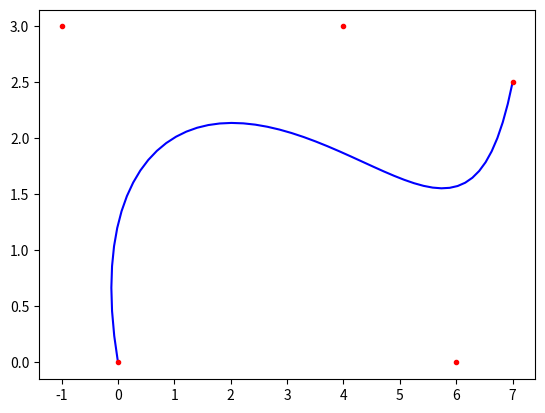

The script that saved this image:
#https://towardsdatascience.com/b%C3%A9zier-curve-bfffdadea212

import numpy as np
import matplotlib.pyplot as plt
from math import factorial

def comb(n, k):
    return factorial(n) // (factorial(k) * factorial(n - k))

def get_bezier_curve(points):
    n = len(points) - 1
    return lambda t: sum(
        comb(n, i) * t**i * (1 - t)**(n - i) * points[i]
        for i in range(n + 1)
    )

def evaluate_bezier(points, total):
    bezier = get_bezier_curve(points)
    new_points = np.array([bezier(t) for t in np.linspace(0, 1, total)])
    return new_points[:,0], new_points[:,1]

points = np.array([
    [0, 0],
    [-1, 3],
    [4, 3],
    [6, 0],
    [7, 2.5]
])

x, y = points[:,0], points[:,1]
bx, by = evaluate_bezier(points, 50)
plt.plot(bx, by, 'b-')
plt.plot(x, y, 'r.')
plt.show()
